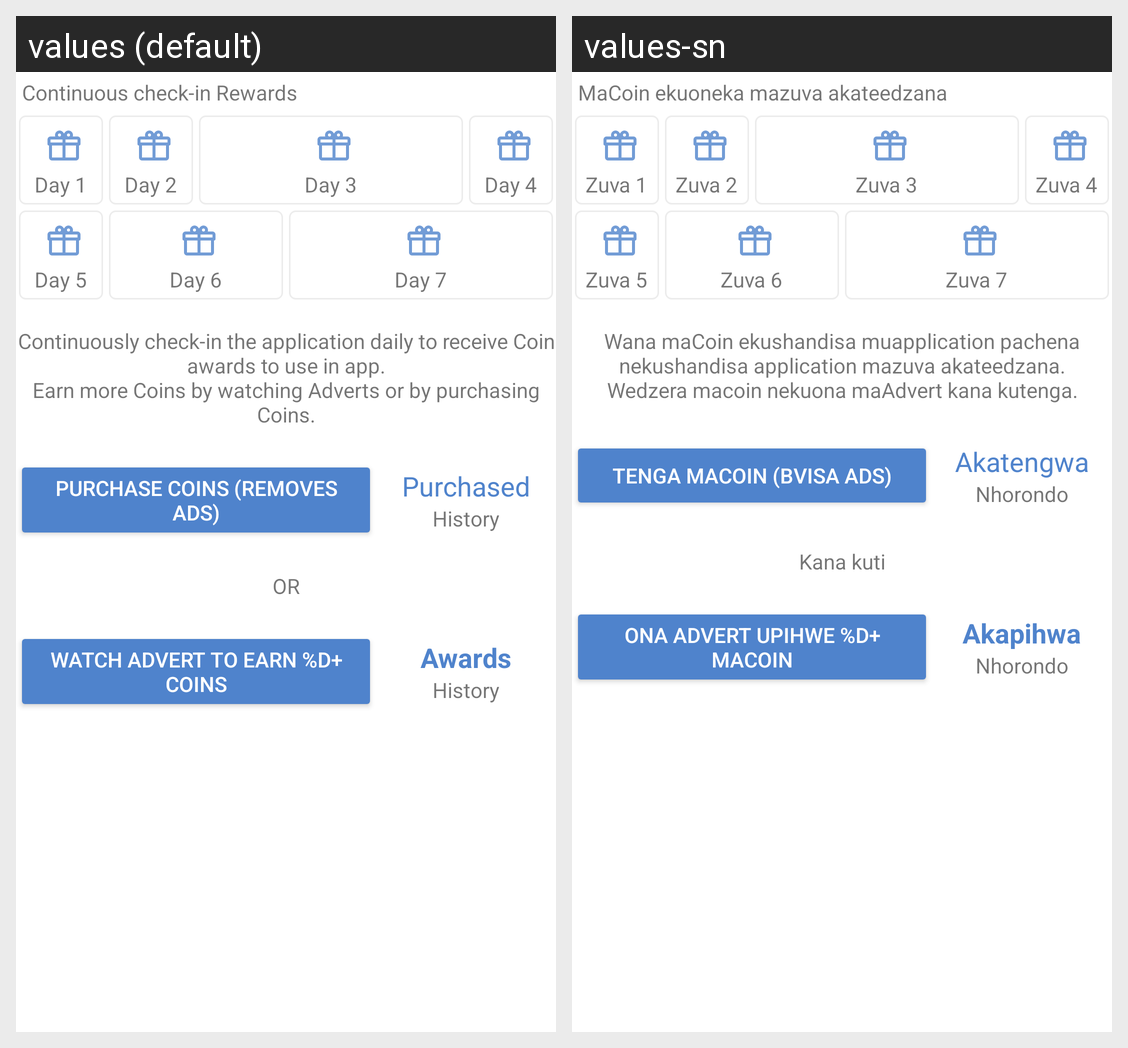

The Android screen above is rendered under two locales of the same app. Produce the string resources it draws, with the default and per-locale values.
Android screen res/layout/fragment_profile_rewards.xml rendered under 2 locales, left to right: values (default), values-sn. Device: Nexus 5 (rendered at 1080×1920; each locale shown at half size, 540×960, under a caption strip naming it); theme AppTheme.
Strings drawn on this screen, with the default value and each locale's value (text and hints the layout hard-codes, and strings that could not be matched under every locale, appear in the picture but are not listed):

rewards_description
  values: Continuous check-in Rewards
  values-sn: MaCoin ekuoneka mazuva akateedzana

rewards_day_1
  values: Day 1
  values-sn: Zuva 1

rewards_day_2
  values: Day 2
  values-sn: Zuva 2

rewards_day_3
  values: Day 3
  values-sn: Zuva 3

rewards_day_4
  values: Day 4
  values-sn: Zuva 4

rewards_day_5
  values: Day 5
  values-sn: Zuva 5

rewards_day_6
  values: Day 6
  values-sn: Zuva 6

rewards_day_7
  values: Day 7
  values-sn: Zuva 7

rewards_awards_info
  values: Continuously check-in the application daily to receive Coin awards to use in app.
      Earn more Coins by watching Adverts or by purchasing Coins.
  values-sn: Wana maCoin ekushandisa muapplication pachena nekushandisa application mazuva akateedzana.
      Wedzera macoin nekuona maAdvert kana kutenga.

rewards_earn_purchase
  values: Purchase Coins (Removes Ads)
  values-sn: Tenga maCoin (Bvisa Ads)

rewards_history_purchases_cta
  values: Purchased
  values-sn: Akatengwa

menu_history
  values: History
  values-sn: Nhorondo

rewards_coins_purchase_alt
  values: OR
  values-sn: Kana kuti

rewards_earn_advert
  values: Watch advert to earn %d+ coins
  values-sn: Ona advert upihwe %d+ maCoin

rewards_history_awards_cta
  values: Awards
  values-sn: Akapihwa
